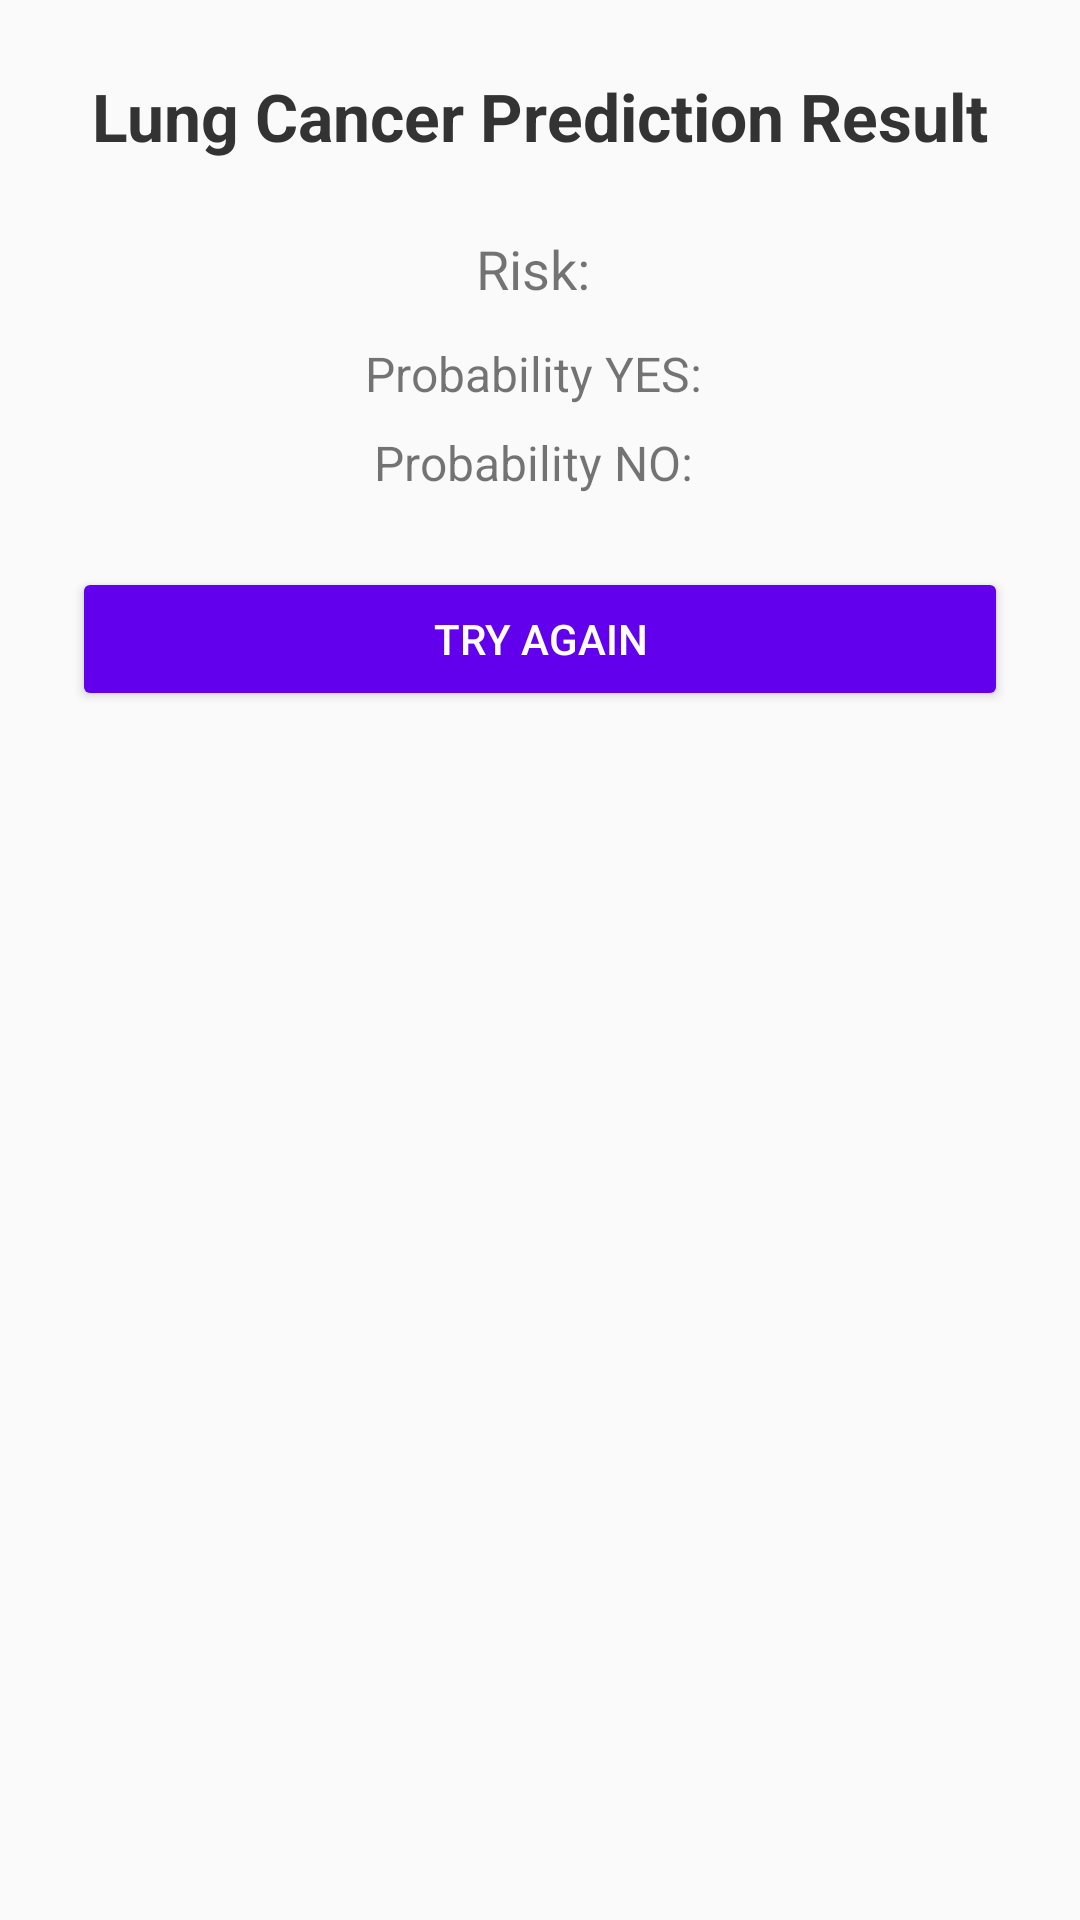

Reconstruct the res/layout file that produces this screen, plus the resources it refers to.
<!-- AndroidManifest.xml: application theme Theme.OncoPredict -->
<!-- res/layout/fragment_results.xml -->
<LinearLayout xmlns:android="http://schemas.android.com/apk/res/android"
    android:orientation="vertical"
    android:padding="24dp"
    android:gravity="center_horizontal"
    android:layout_width="match_parent"
    android:layout_height="match_parent"
    android:background="#FAFAFA">

    <TextView
        android:id="@+id/tvResultTitle"
        android:text="Lung Cancer Prediction Result"
        android:textSize="22sp"
        android:textStyle="bold"
        android:textColor="#333333"
        android:layout_marginBottom="24dp"
        android:layout_width="wrap_content"
        android:layout_height="wrap_content" />

    <TextView
        android:id="@+id/tvRisk"
        android:text="Risk: "
        android:textSize="18sp"
        android:layout_marginBottom="12dp"
        android:layout_width="wrap_content"
        android:layout_height="wrap_content" />

    <TextView
        android:id="@+id/tvProbabilityYes"
        android:text="Probability YES: "
        android:textSize="16sp"
        android:layout_marginBottom="8dp"
        android:layout_width="wrap_content"
        android:layout_height="wrap_content" />

    <TextView
        android:id="@+id/tvProbabilityNo"
        android:text="Probability NO: "
        android:textSize="16sp"
        android:layout_marginBottom="24dp"
        android:layout_width="wrap_content"
        android:layout_height="wrap_content" />

    <Button
        android:id="@+id/btnTryAgain"
        android:text="Try Again"
        android:layout_width="match_parent"
        android:layout_height="wrap_content"
        android:backgroundTint="#6200EE"
        android:textColor="#FFFFFF"/>
</LinearLayout>
<!-- resources referenced by this layout -->
<resources>
  <style name="Theme.OncoPredict" parent="android:Theme.Material.Light.NoActionBar" />
</resources>
